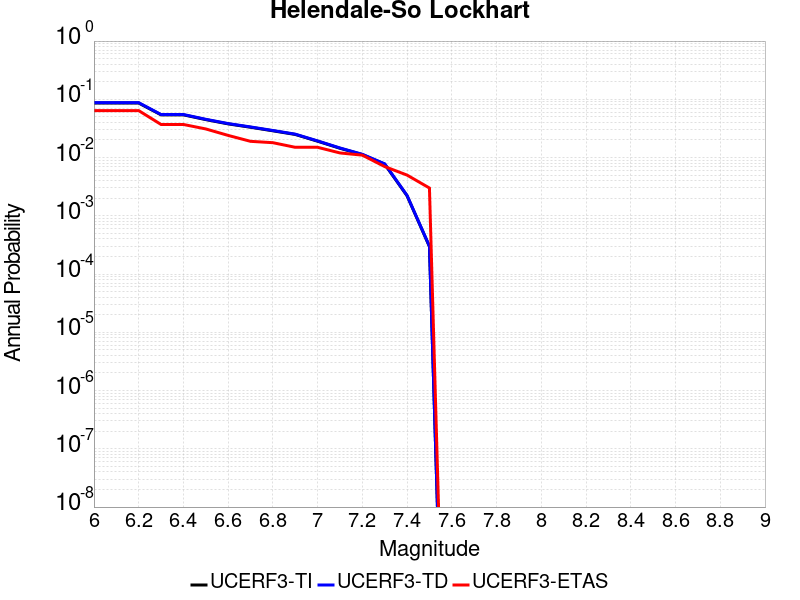

The table this chart was drawn from, first rows:
Magnitude, UCERF3-TI Prob, UCERF3-TD Prob, UCERF3-ETAS Prob
6.0, 0.0863, 0.08762, 0.064
6.1, 0.0863, 0.08762, 0.064
6.2, 0.0863, 0.08762, 0.064
6.3, 0.05415, 0.05486, 0.037
6.4, 0.05415, 0.05486, 0.037
6.5, 0.04483, 0.0454, 0.031
6.6, 0.03786, 0.03834, 0.024
6.7, 0.03315, 0.03357, 0.019
6.8, 0.0288, 0.02916, 0.018
6.9, 0.02493, 0.02524, 0.015
7.0, 0.01909, 0.01932, 0.015
7.1, 0.01443, 0.0146, 0.012
7.2, 0.01124, 0.01138, 0.011
7.3, 0.007705, 0.007798, 0.007
7.4, 0.002206, 0.002234, 0.005
7.5, 2.9707275E-4, 3.0089388E-4, 0.003
